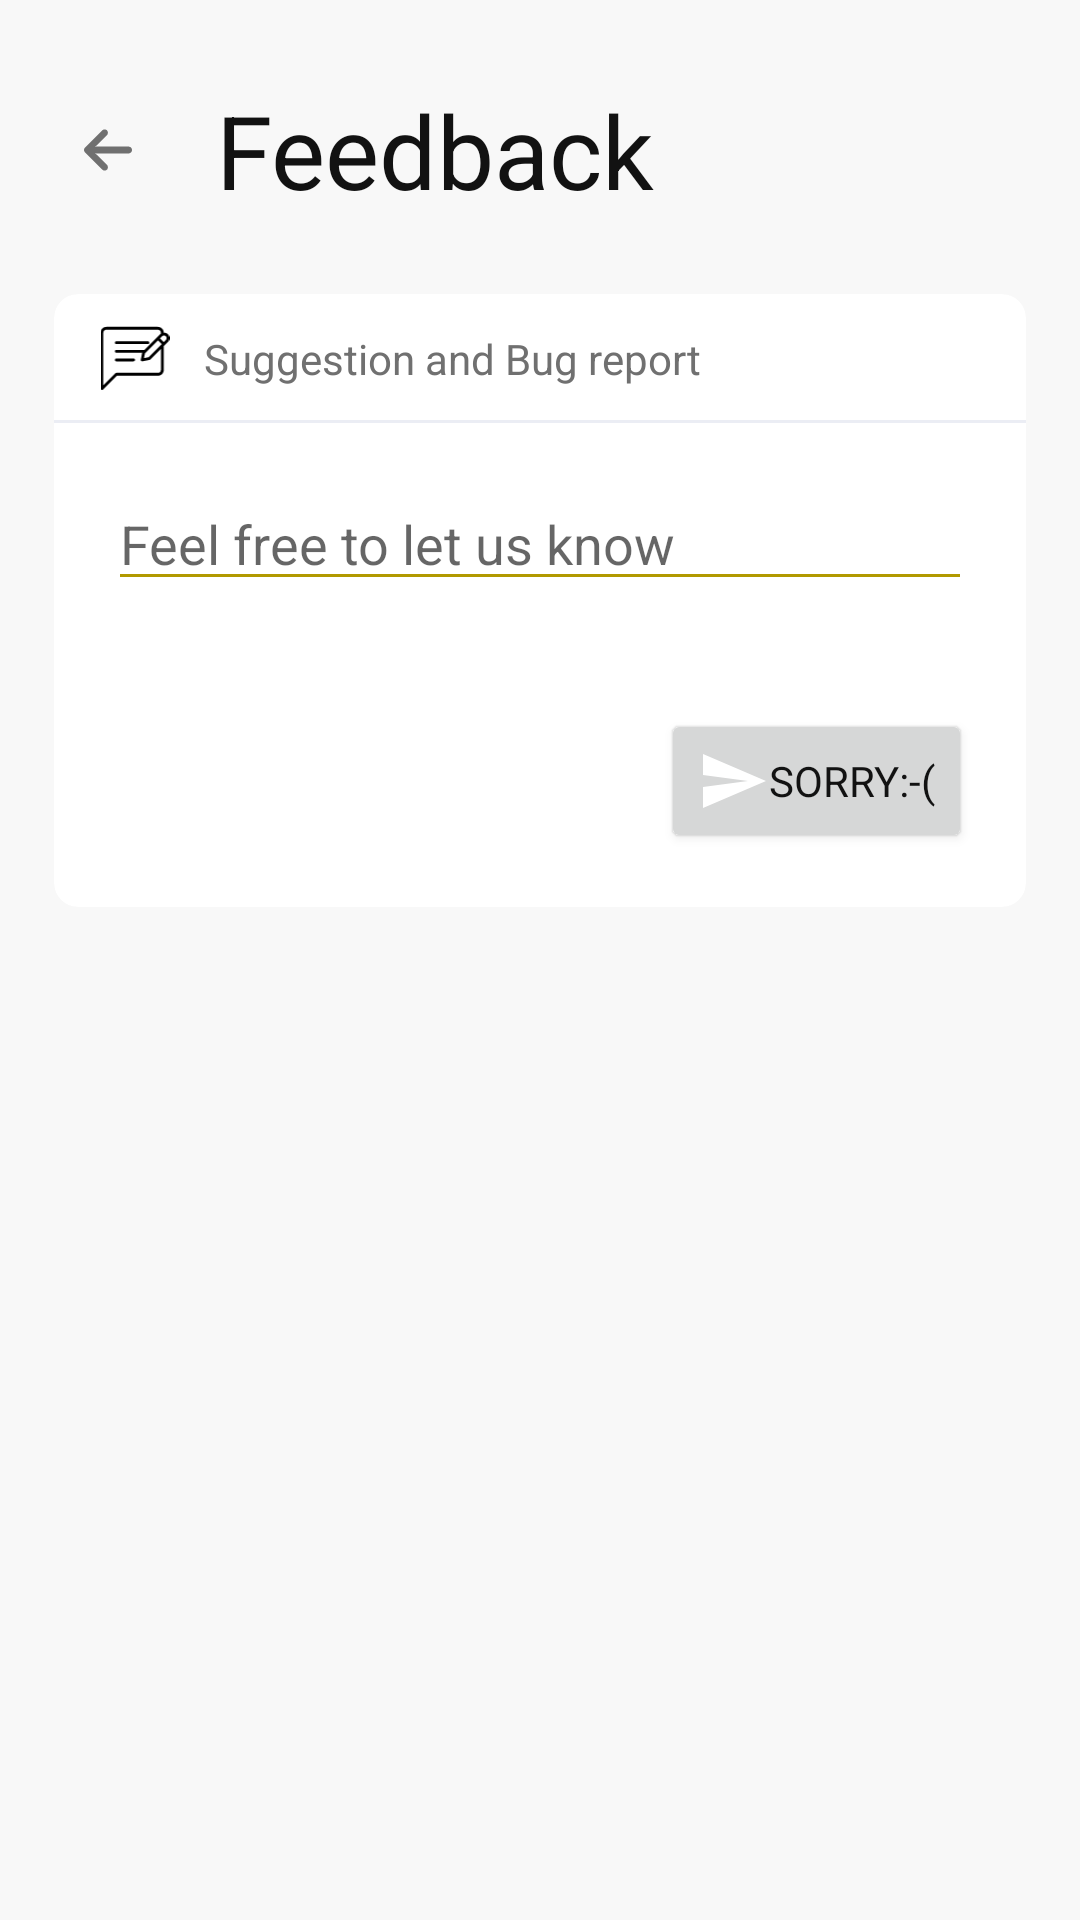

Android layout source for this screen:
<!-- AndroidManifest.xml: application theme AppTheme -->
<!-- res/layout/activity_feedback.xml -->
<?xml version="1.0" encoding="utf-8"?>
<LinearLayout xmlns:android="http://schemas.android.com/apk/res/android"
    xmlns:app="http://schemas.android.com/apk/res-auto"
    xmlns:tools="http://schemas.android.com/tools"
    android:layout_width="match_parent"
    android:layout_height="match_parent"
    android:background="?attr/secondaryBackground"
    android:orientation="vertical"
    tools:context=".FeedbackActivity">

    <LinearLayout
        android:layout_width="match_parent"
        android:layout_height="wrap_content"
        android:layout_marginTop="20dp"
        android:gravity="center"
        android:orientation="horizontal"
        android:weightSum="5">

        <ImageView
            android:id="@+id/backBtnFeedback"
            android:layout_width="0dp"
            android:layout_height="wrap_content"
            android:layout_weight="1"
            android:contentDescription="@string/BackButton"
            android:paddingStart="28dp"
            android:paddingEnd="28dp"
            android:src="@drawable/ic_back" />

        <TextView
            android:layout_width="0dp"
            android:layout_height="wrap_content"
            android:layout_weight="4"
            android:text="@string/feedback"
            android:textAppearance="@style/TextAppearance.AppCompat.Display1" />

    </LinearLayout>

    <androidx.cardview.widget.CardView
        android:layout_width="match_parent"
        android:layout_height="wrap_content"
        android:layout_margin="18dp"
        app:cardCornerRadius="8dp"
        app:cardElevation="0dp">

        <LinearLayout
            android:layout_width="match_parent"
            android:layout_height="wrap_content"
            android:orientation="vertical">

            <LinearLayout
                android:layout_width="match_parent"
                android:layout_height="wrap_content"
                android:background="@drawable/table_down_width"
                android:orientation="horizontal"
                android:paddingHorizontal="12dp"
                android:weightSum="10">

                <ImageView
                    android:layout_width="0dp"
                    android:layout_height="match_parent"
                    android:layout_marginVertical="10dp"
                    android:layout_weight="1"
                    android:contentDescription="@string/feedback_title"
                    android:src="?attr/ic_feedback" />

                <TextView
                    android:layout_width="0dp"
                    android:layout_height="wrap_content"
                    android:layout_weight="9"
                    android:paddingHorizontal="8dp"
                    android:paddingVertical="12dp"
                    android:text="@string/feedback_title" />
            </LinearLayout>

            <LinearLayout

                android:layout_width="match_parent"
                android:layout_height="wrap_content"
                android:orientation="horizontal"
                android:paddingHorizontal="18dp"
                android:paddingVertical="18dp"
                android:weightSum="10">

                <EditText
                    android:id="@+id/feedback_text"
                    android:layout_width="match_parent"
                    android:layout_height="wrap_content"
                    android:autofillHints="@string/feedback_hint"
                    android:hint="@string/feedback_hint"
                    tools:ignore="TextFields" />

            </LinearLayout>

            <Button
                android:id="@+id/send_btn"
                android:layout_width="wrap_content"
                android:layout_height="wrap_content"
                android:layout_gravity="end"
                android:layout_marginHorizontal="18dp"
                android:layout_marginVertical="18dp"
                android:drawableLeft="@drawable/ic_send_black_24dp"
                android:gravity="center"
                android:text="@string/feedback_icon" />

        </LinearLayout>

    </androidx.cardview.widget.CardView>

</LinearLayout>
<!-- resources referenced by this layout -->
<resources>
  <!-- drawable ic_send_black_24dp (drawable) -->
  <vector android:height="24dp" android:viewportHeight="24.0"
      android:viewportWidth="24.0" android:width="24dp" xmlns:android="http://schemas.android.com/apk/res/android">
      <path android:fillColor="#FFF" android:pathData="M2.01,21L23,12 2.01,3 2,10l15,2 -15,2z"/>
  </vector>
  <!-- drawable table_down_width (drawable) -->
  <?xml version="1.0" encoding="utf-8"?>
  <layer-list xmlns:android="http://schemas.android.com/apk/res/android">
      <item
          android:height="1dp"
          android:gravity="bottom">
          <shape>
              <solid android:color="#EBEDF4" />
          </shape>
      </item>
  </layer-list>
  <string name="BackButton">Back</string>
  <string name="feedback">Feedback</string>
  <string name="feedback_hint">Feel free to let us know</string>
  <string name="feedback_icon">Sorry:-(</string>
  <string name="feedback_title">Suggestion and Bug report</string>
  <color name="colorPrimary">#B19900</color>
  <color name="colorPrimaryDark">#E6E6E6</color>
  <color name="colorAccent">#D81B60</color>
  <color name="dark_grey">#121212</color>
  <color name="grey">#707070</color>
  <color name="login_button_color2">#B19900</color>
  <!-- drawable bg1 (drawable) -->
  <?xml version="1.0" encoding="utf-8"?>
  <shape xmlns:android="http://schemas.android.com/apk/res/android">
  
      <gradient
          android:startColor="@color/white"
          android:endColor="@color/bg_color"
          android:angle="225">
  
      </gradient>
  
  </shape>
  <color name="light_white">#F8F8F8</color>
  <color name="white">#FFF</color>
  <!-- drawable home_nfc (drawable) -->
  <?xml version="1.0" encoding="utf-8"?>
  <shape xmlns:android="http://schemas.android.com/apk/res/android">
  
      <gradient
          android:startColor="@color/nfc_1"
          android:endColor="@color/nfc_2"
          android:angle="0">
  
      </gradient>
  
      <corners android:radius="20dp"/>
  
  </shape>
  <!-- drawable home_qr (drawable) -->
  <?xml version="1.0" encoding="utf-8"?>
  <shape xmlns:android="http://schemas.android.com/apk/res/android">
  
      <gradient
          android:startColor="@color/qr_1"
          android:endColor="@color/qr_2"
          android:angle="0">
  
      </gradient>
  
      <corners android:radius="20dp"/>
  
  </shape>
  <!-- drawable home_history (drawable) -->
  <?xml version="1.0" encoding="utf-8"?>
  <shape xmlns:android="http://schemas.android.com/apk/res/android">
  
      <gradient
          android:startColor="@color/history_1"
          android:endColor="@color/history_2"
          android:angle="0">
  
      </gradient>
  
      <corners android:radius="20dp"/>
  
  </shape>
  <!-- drawable nfc_bg (drawable) -->
  <?xml version="1.0" encoding="utf-8"?>
  <shape xmlns:android="http://schemas.android.com/apk/res/android">
  
      <gradient
          android:startColor="@color/white"
          android:endColor="@color/nfc_2"
          android:angle="225">
  
      </gradient>
  
  </shape>
  <!-- drawable qrcode_bg (drawable) -->
  <?xml version="1.0" encoding="utf-8"?>
  <shape xmlns:android="http://schemas.android.com/apk/res/android">
  
      <gradient
          android:startColor="@color/white"
          android:endColor="@color/qr_2"
          android:angle="225">
  
      </gradient>
  
  </shape>
  <color name="history_3">#FFF6E7</color>
  <color name="bg_color">#FEF7E1</color>
  <color name="nfc_1">#66BB6A</color>
  <color name="nfc_2">#802ECC71</color>
  <color name="qr_1">#03A9F4</color>
  <color name="qr_2">#8003A9F4</color>
  <color name="history_1">#F39C12</color>
  <color name="history_2">#70F39C12</color>
</resources>
